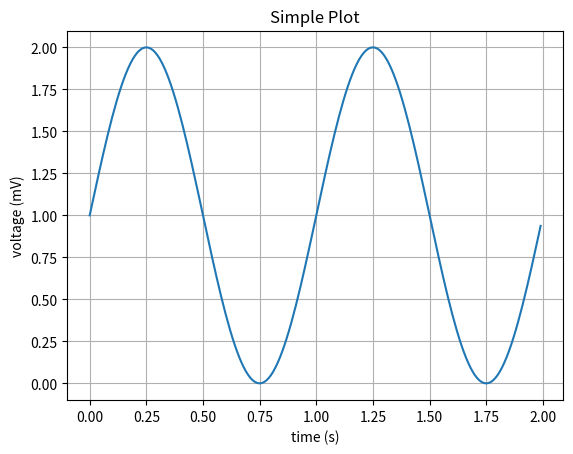

Recreate this plot in Python.
import matplotlib
import matplotlib.pyplot as plt
import numpy as np

# Data for plotting
t = np.arange(0.0, 2.0, 0.01)
s = 1 + np.sin(2 * np.pi * t)

fig, ax = plt.subplots()

ax.plot(t, s)
ax.set(xlabel='time (s)', ylabel='voltage (mV)', title='Simple Plot')
ax.grid()

fig.savefig("test.png")
plt.show()